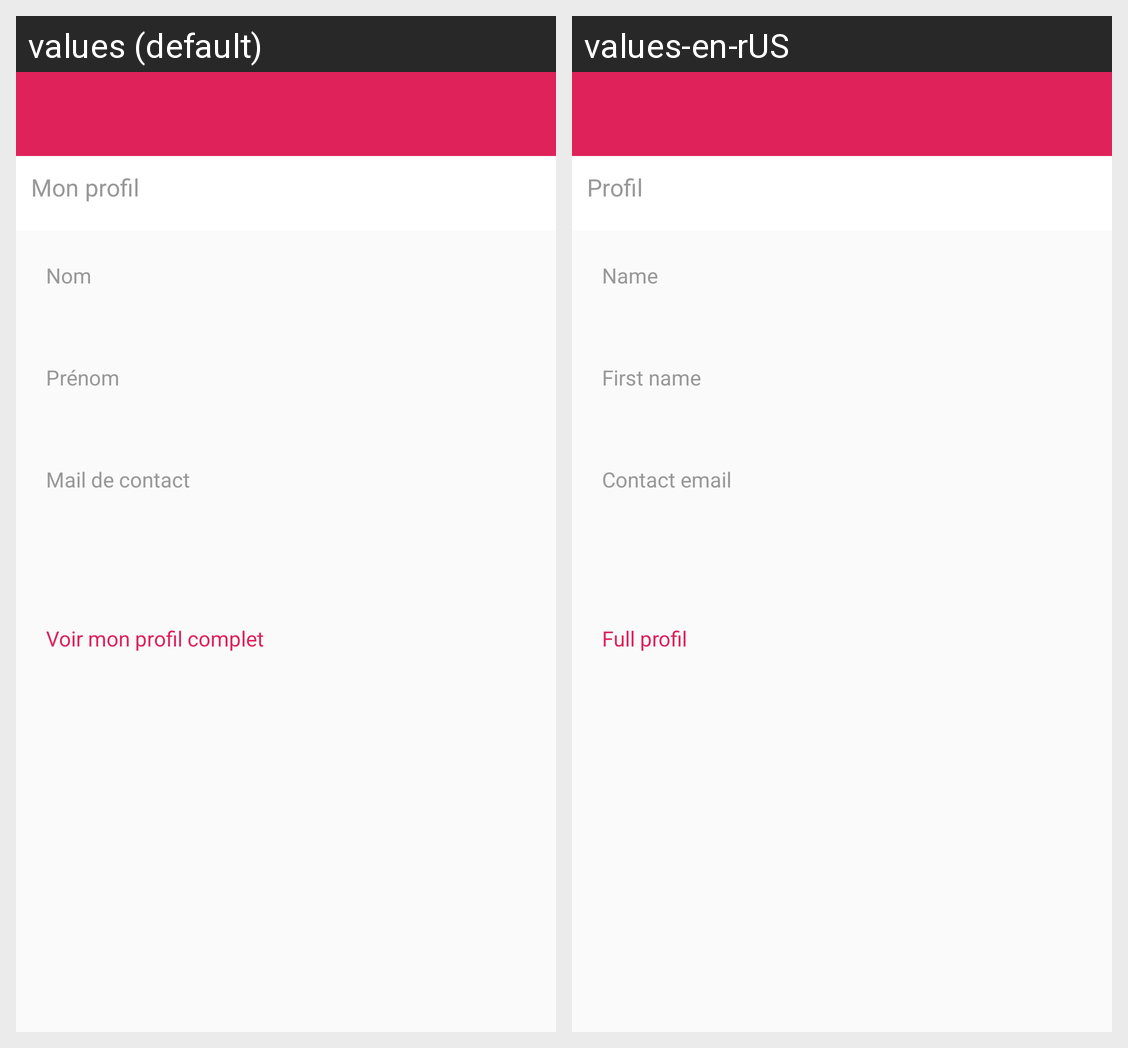

Translations of the strings shown on this Android screen, per locale in the grid:
Android screen res/layout/pref_profil_activity_layout.xml rendered under 2 locales, left to right: values (default), values-en-rUS. Device: Nexus 5 (rendered at 1080×1920; each locale shown at half size, 540×960, under a caption strip naming it); theme AppTheme.
Strings drawn on this screen, with the default value and each locale's value (text and hints the layout hard-codes, and strings that could not be matched under every locale, appear in the picture but are not listed):

pref_profil_activity_title
  values: Mon profil
  values-en-rUS: Profil

pref_profil_lastname
  values: Nom
  values-en-rUS: Name

pref_profil_firstname
  values: Prénom
  values-en-rUS: First name

pref_profil_email
  values: Mail de contact
  values-en-rUS: Contact email

pref_profil_btn_access_full_profile
  values: Voir mon profil complet
  values-en-rUS: Full profil
